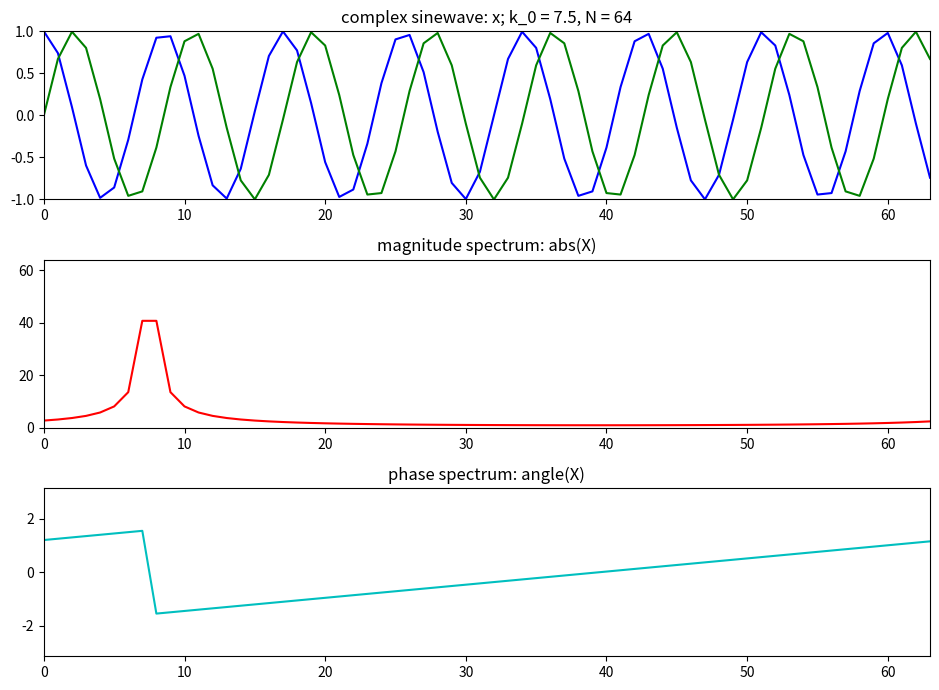

Here is the Python script that generated this plot:
import numpy as np
# matplotlib without any blocking GUI
import matplotlib as mpl
mpl.use('Agg')
import matplotlib.pyplot as plt
tol = 1e-5

plt.figure(1, figsize=(9.5, 7))
N = 64
k0 = 7.5
X = np.array([])
x = np.exp(1j*2*np.pi*k0/N*np.arange(N))

plt.subplot(311)
plt.title('complex sinewave: x; k_0 = 7.5, N = 64')
plt.plot(np.arange(N), np.real(x),'b', lw=1.5)
plt.plot(np.arange(N), np.imag(x),'g', lw=1.5)
plt.axis([0,N-1,-1,1])
for k in range(N):
	s = np.exp(1j*2*np.pi*k/N*np.arange(N))
	X = np.append(X, sum(x*np.conjugate(s)))

X.real[np.abs(X.real) < tol] = 0.0
X.imag[np.abs(X.imag) < tol] = 0.0

plt.subplot(312)
plt.title('magnitude spectrum: abs(X)')
plt.plot(np.arange(N), abs(X), 'r', lw=1.5)
plt.axis([0,N-1,0,N])

plt.subplot(313)
plt.title('phase spectrum: angle(X)')
plt.plot(np.arange(N), np.angle(X),'c', lw=1.5)
plt.axis([0,N-1,-np.pi,np.pi])

plt.tight_layout()
plt.savefig('dft-complex-sine-2.png')

